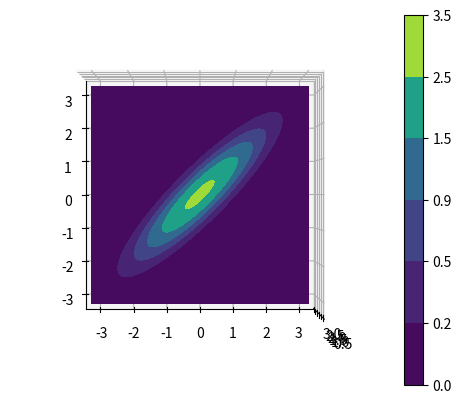

Recreate this plot in Python.

import matplotlib.pyplot as plt
import numpy as np
from mpl_toolkits.mplot3d import axes3d



def binorm(X, Y, rho):
    # sqrt(1-q**2)
    p=1 /(2 * np.pi * np.sqrt(1-(rho ** 2)))

    fnorm = lambda X, Y: (1/p) * np.exp(-1/(2 * (1 - rho**2)) * ((X**2) + (Y**2) - (2 * X * Y * rho)))

    return fnorm(X, Y)

def test():
    X = np.arange(-3, 3, .01)
    Y = np.arange(-3, 3, .01)

    XX, YY = np.meshgrid(X, Y, sparse=False)
    ZZ = binorm(XX, YY, .9)

    fig = plt.figure()
    ax = fig.add_subplot(111, projection='3d')
    ax.plot_wireframe(XX, YY, ZZ, color='#00ff00', cstride=30, rstride=30, linewidth=.5)
    ax.view_init(30, 30)

    ax.contour(XX, YY, ZZ, color='r')

    plt.savefig("test.jpg")


def contour_fill():


    # preparing data
    X = np.arange(-3, 3, .01)
    Y = np.arange(-3, 3, .01)
    XX, YY = np.meshgrid(X, Y, sparse=False)

    ZZ = binorm(XX, YY, .9)

    # drawing contour fill

    fig = plt.figure()
    ax = fig.add_subplot(111, projection='3d')

    levels = [0.0, .2, .5, .9, 1.5, 2.5, 3.5]
    cp = ax.contourf(XX, YY, ZZ, levels)
    plt.colorbar(cp)
    ax.view_init(-90, 0)

    plt.savefig("test.jpg")




if __name__=='__main__':
    #test()
    contour_fill()
